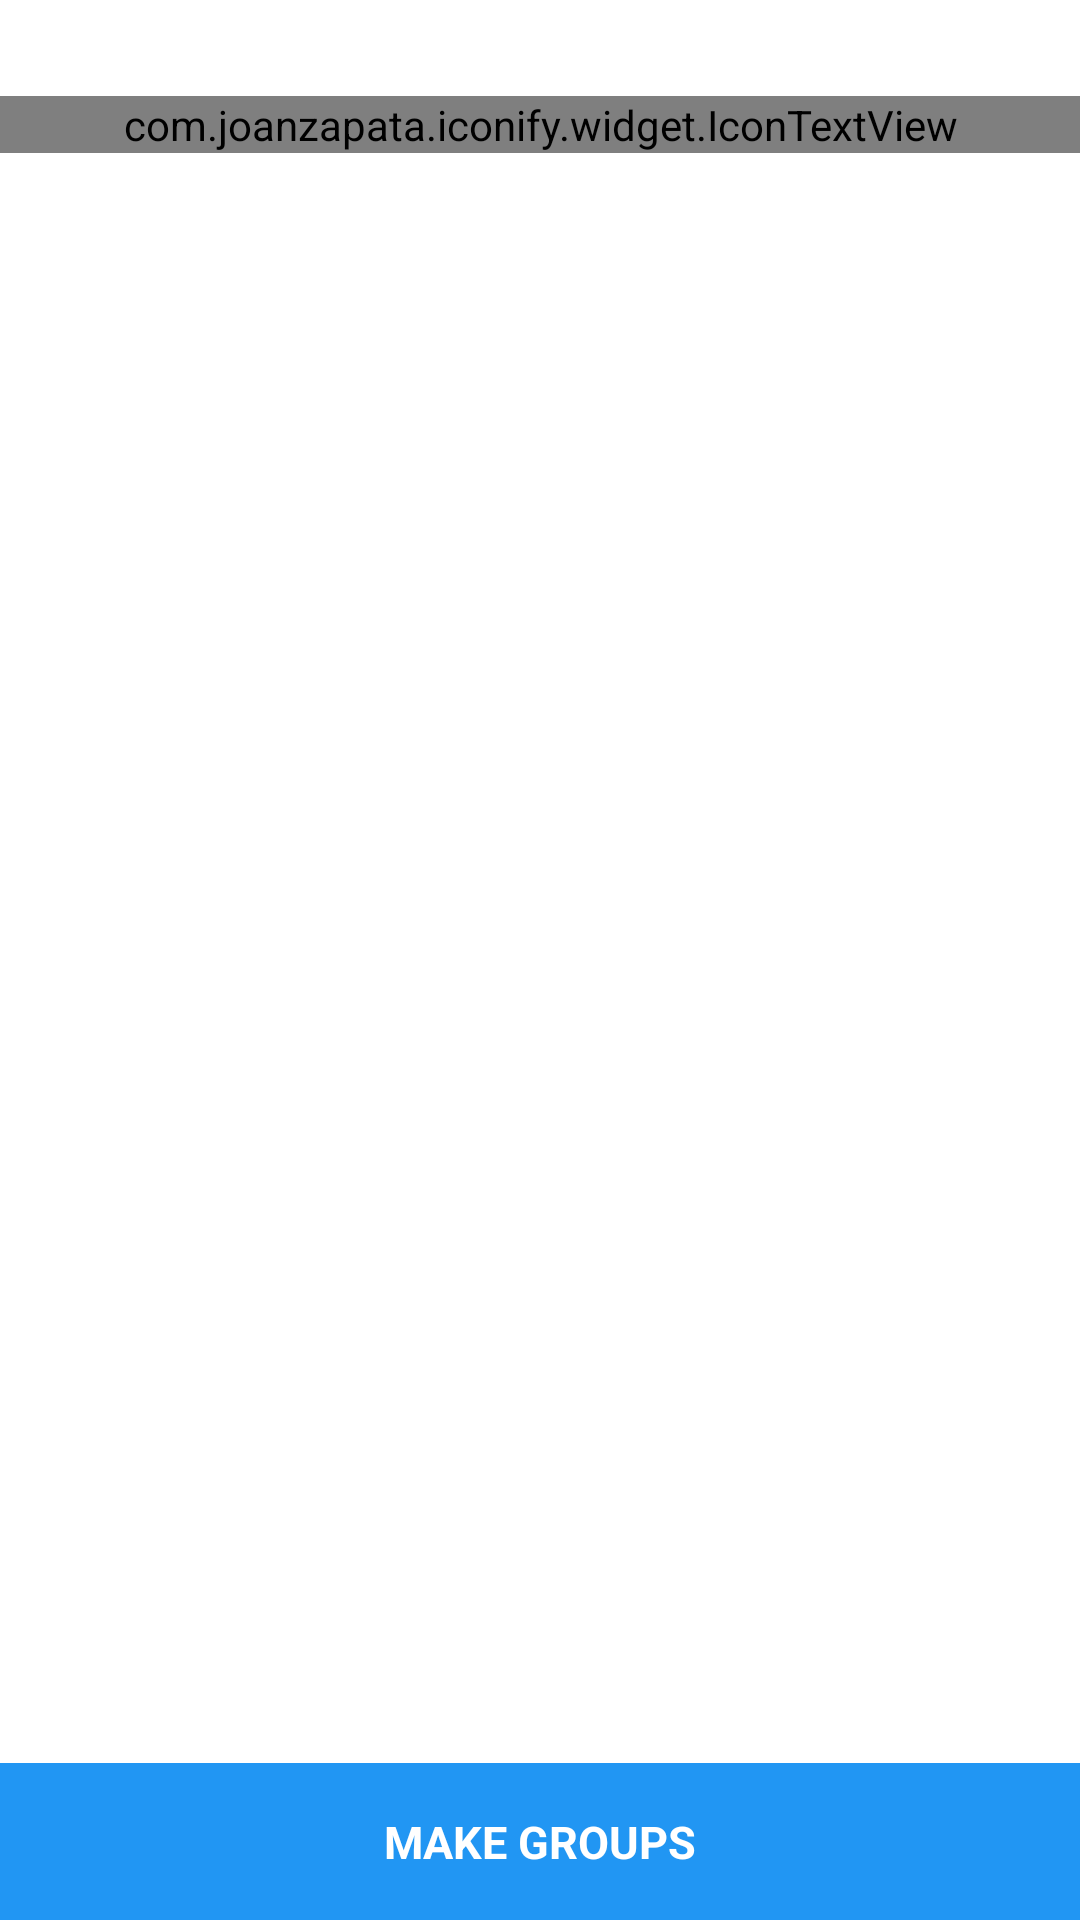

Android layout source for this screen:
<!-- AndroidManifest.xml: application theme AppTheme -->
<!-- res/layout/group_maker.xml -->
<?xml version="1.0" encoding="utf-8"?>
<LinearLayout
    xmlns:android="http://schemas.android.com/apk/res/android"
    xmlns:app="http://schemas.android.com/apk/res-auto"
    android:background="@color/screen_background"
    android:layout_width="match_parent"
    android:layout_height="match_parent"
    android:orientation="vertical"
    >

    <com.joanzapata.iconify.widget.IconTextView
        android:id="@+id/no_groups"
        android:text="@string/no_groups_created_message"
        android:visibility="visible"
        style="@style/empty_state_text"
        />

    <androidx.recyclerview.widget.RecyclerView
        android:id="@+id/groups_list"
        android:layout_width="match_parent"
        android:layout_height="0dp"
        android:layout_weight="1"
        android:paddingTop="6dp"
        android:paddingBottom="6dp"
        android:paddingStart="8dp"
        android:paddingEnd="8dp"
        android:clipToPadding="false"
        app:layoutManager="androidx.recyclerview.widget.LinearLayoutManager"
        />

    <TextView
        android:id="@+id/make_groups"
        android:text="@string/make_groups_button_text"
        style="@style/button"
        />
</LinearLayout>
<!-- resources referenced by this layout -->
<resources>
  <color name="screen_background">@color/white</color>
  <string name="make_groups_button_text">Make Groups</string>
  <string name="no_groups_created_message">
          Use the {ion-android-settings} icon to customize your groups
          and then tap \"Make Groups\" at the bottom.
      </string>
  <style name="button">
          <item name="android:layout_width">match_parent</item>
          <item name="android:layout_height">wrap_content</item>
          <item name="android:padding">16dp</item>
          <item name="android:gravity">center</item>
          <item name="android:textSize">15sp</item>
          <item name="android:textColor">@color/white</item>
          <item name="android:textStyle">bold</item>
          <item name="android:textAllCaps">true</item>
          <item name="android:background">@color/app_blue</item>
          <item name="android:foreground">?android:attr/selectableItemBackground</item>
      </style>
  <style name="empty_state_text">
          <item name="android:layout_width">match_parent</item>
          <item name="android:layout_height">wrap_content</item>
          <item name="android:layout_gravity">center_horizontal</item>
          <item name="android:layout_marginTop">32dp</item>
          <item name="android:gravity">center_horizontal</item>
          <item name="android:paddingLeft">16dp</item>
          <item name="android:paddingRight">16dp</item>
          <item name="android:visibility">gone</item>
          <item name="android:textSize">27sp</item>
          <item name="android:textColor">@color/text_normal</item>
      </style>
  <style name="AppTheme" parent="Theme.AppCompat.DayNight.DarkActionBar">
          <item name="colorPrimary">@color/app_color</item>
          <item name="colorPrimaryDark">@color/status_bar_color</item>
          <item name="colorAccent">@color/app_blue</item>
      </style>
  <color name="white">#FFFFFF</color>
  <color name="app_blue">#2196F3</color>
  <color name="text_normal">#616161</color>
  <color name="app_color">#2196F3</color>
  <color name="status_bar_color">#1976D2</color>
</resources>
